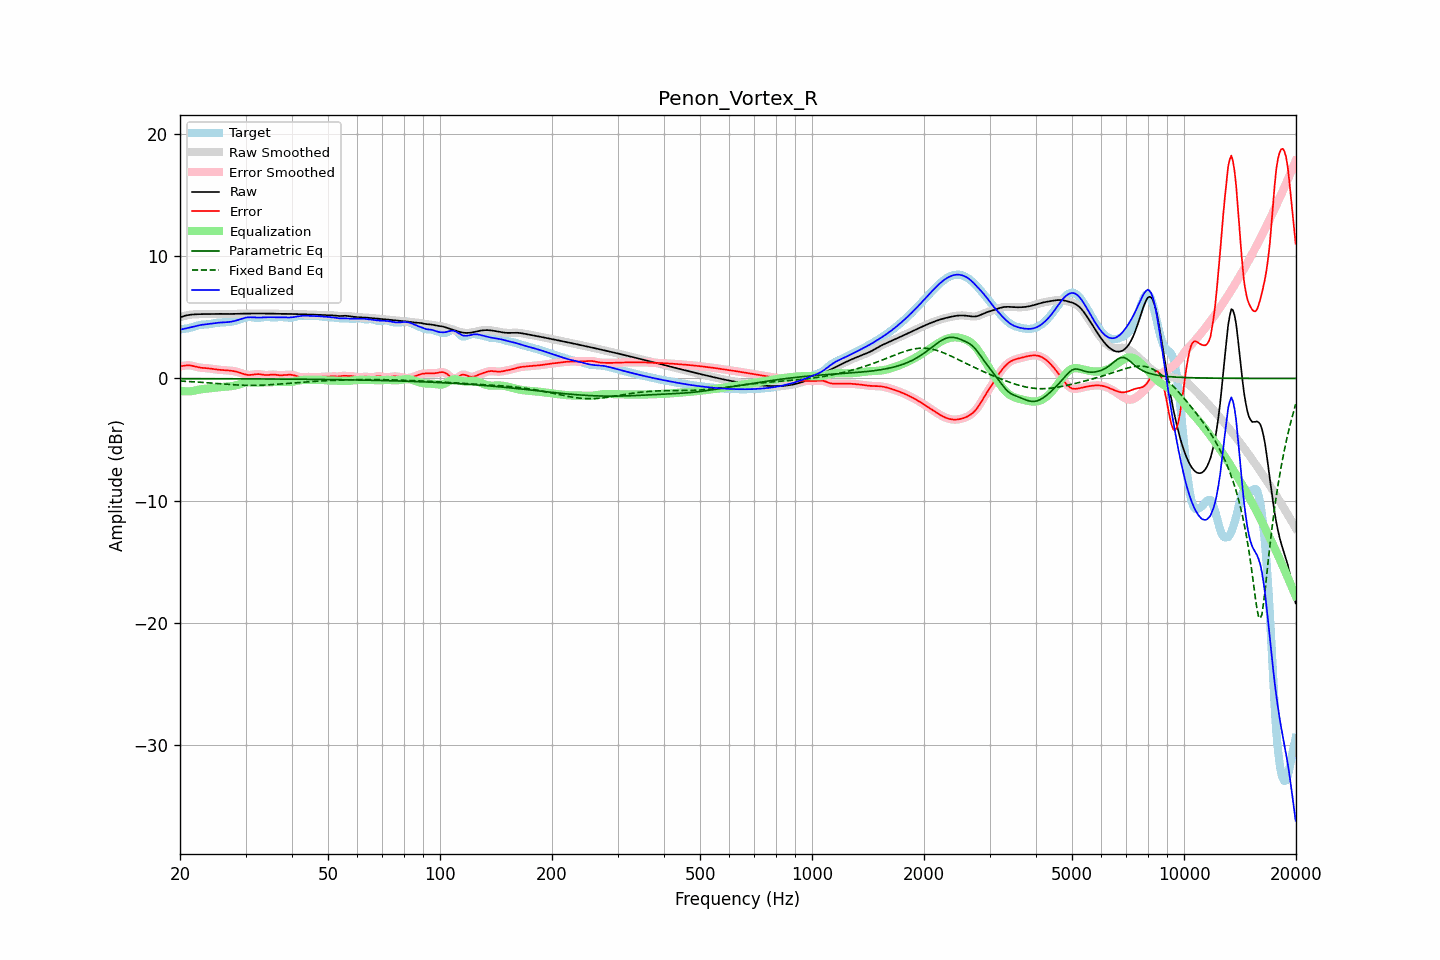

The file beside this chart, header and first rows:
frequency, raw, error, smoothed, error_smoothed, equalization, parametric_eq, fixed_band_eq, equalized_raw, equalized_smoothed, target
20.00, 5.00, 0.99, 5.00, 0.99, -1.00, -0.01, -0.21, 4.00, 4.00, 4.01
20.20, 5.05, 1.01, 5.05, 1.02, -1.03, -0.01, -0.22, 4.02, 4.02, 4.03
20.40, 5.09, 1.03, 5.09, 1.04, -1.04, -0.01, -0.22, 4.05, 4.05, 4.05
20.61, 5.13, 1.06, 5.12, 1.06, -1.05, -0.01, -0.23, 4.08, 4.07, 4.07
20.81, 5.16, 1.07, 5.16, 1.07, -1.06, -0.01, -0.24, 4.10, 4.10, 4.09
21.02, 5.18, 1.08, 5.19, 1.08, -1.06, -0.01, -0.25, 4.13, 4.13, 4.11
21.23, 5.21, 1.07, 5.21, 1.07, -1.05, -0.02, -0.25, 4.16, 4.16, 4.13
21.44, 5.22, 1.05, 5.22, 1.05, -1.04, -0.02, -0.26, 4.18, 4.18, 4.17
21.66, 5.23, 1.02, 5.23, 1.02, -1.02, -0.02, -0.27, 4.22, 4.22, 4.21
21.87, 5.24, 0.99, 5.24, 0.99, -0.99, -0.02, -0.28, 4.25, 4.25, 4.26
22.09, 5.25, 0.95, 5.25, 0.95, -0.96, -0.02, -0.28, 4.29, 4.29, 4.30
22.31, 5.26, 0.92, 5.26, 0.92, -0.93, -0.02, -0.29, 4.32, 4.32, 4.34
22.54, 5.26, 0.90, 5.26, 0.90, -0.91, -0.02, -0.30, 4.35, 4.35, 4.37
22.76, 5.26, 0.88, 5.26, 0.88, -0.89, -0.02, -0.31, 4.38, 4.38, 4.39
22.99, 5.27, 0.86, 5.27, 0.86, -0.87, -0.02, -0.32, 4.40, 4.40, 4.40
23.22, 5.27, 0.86, 5.27, 0.86, -0.85, -0.02, -0.33, 4.41, 4.41, 4.41
23.45, 5.27, 0.85, 5.27, 0.85, -0.84, -0.02, -0.34, 4.43, 4.43, 4.42
23.69, 5.26, 0.84, 5.26, 0.84, -0.83, -0.02, -0.35, 4.44, 4.44, 4.43
23.92, 5.26, 0.82, 5.26, 0.82, -0.81, -0.02, -0.36, 4.45, 4.45, 4.44
24.16, 5.27, 0.80, 5.27, 0.80, -0.80, -0.02, -0.37, 4.47, 4.47, 4.46
24.40, 5.27, 0.78, 5.27, 0.78, -0.78, -0.02, -0.38, 4.49, 4.49, 4.49
24.65, 5.27, 0.76, 5.27, 0.76, -0.77, -0.02, -0.39, 4.51, 4.51, 4.51
24.89, 5.28, 0.74, 5.28, 0.74, -0.75, -0.02, -0.40, 4.53, 4.53, 4.53
25.14, 5.28, 0.73, 5.28, 0.73, -0.73, -0.02, -0.41, 4.55, 4.55, 4.55
25.39, 5.28, 0.72, 5.28, 0.72, -0.72, -0.02, -0.42, 4.56, 4.56, 4.57
25.65, 5.28, 0.71, 5.28, 0.71, -0.71, -0.02, -0.43, 4.57, 4.57, 4.58
25.91, 5.28, 0.70, 5.28, 0.70, -0.70, -0.02, -0.44, 4.58, 4.58, 4.58
26.16, 5.28, 0.69, 5.28, 0.69, -0.69, -0.02, -0.45, 4.59, 4.59, 4.59
26.43, 5.27, 0.68, 5.27, 0.68, -0.68, -0.02, -0.46, 4.59, 4.60, 4.60
26.69, 5.27, 0.67, 5.27, 0.67, -0.67, -0.02, -0.47, 4.60, 4.60, 4.60
26.96, 5.27, 0.66, 5.27, 0.66, -0.66, -0.02, -0.48, 4.61, 4.61, 4.62
27.23, 5.27, 0.64, 5.27, 0.64, -0.65, -0.03, -0.49, 4.63, 4.63, 4.63
27.50, 5.28, 0.63, 5.28, 0.63, -0.63, -0.03, -0.50, 4.65, 4.65, 4.65
27.77, 5.28, 0.61, 5.28, 0.61, -0.61, -0.03, -0.51, 4.67, 4.67, 4.67
28.05, 5.29, 0.59, 5.29, 0.59, -0.58, -0.03, -0.52, 4.71, 4.71, 4.70
28.33, 5.29, 0.56, 5.29, 0.56, -0.55, -0.03, -0.53, 4.74, 4.74, 4.73
28.62, 5.30, 0.52, 5.30, 0.52, -0.51, -0.03, -0.53, 4.78, 4.78, 4.77
28.90, 5.30, 0.48, 5.30, 0.48, -0.47, -0.03, -0.54, 4.82, 4.82, 4.82
29.19, 5.30, 0.44, 5.30, 0.44, -0.43, -0.03, -0.55, 4.87, 4.87, 4.86
29.48, 5.30, 0.39, 5.30, 0.39, -0.39, -0.03, -0.55, 4.91, 4.91, 4.91
29.78, 5.30, 0.35, 5.30, 0.35, -0.36, -0.03, -0.56, 4.95, 4.95, 4.95
30.08, 5.31, 0.32, 5.31, 0.32, -0.33, -0.03, -0.56, 4.98, 4.97, 4.99
30.38, 5.31, 0.29, 5.31, 0.30, -0.31, -0.03, -0.56, 5.00, 5.00, 5.01
30.68, 5.31, 0.28, 5.31, 0.29, -0.30, -0.03, -0.57, 5.01, 5.01, 5.03
30.99, 5.31, 0.29, 5.31, 0.29, -0.31, -0.03, -0.57, 5.01, 5.01, 5.02
31.30, 5.31, 0.31, 5.31, 0.31, -0.31, -0.03, -0.57, 5.00, 5.00, 5.01
31.61, 5.31, 0.33, 5.31, 0.33, -0.32, -0.03, -0.57, 4.99, 4.99, 4.99
31.93, 5.31, 0.35, 5.31, 0.35, -0.33, -0.03, -0.56, 4.99, 4.99, 4.97
32.24, 5.31, 0.36, 5.31, 0.36, -0.33, -0.04, -0.56, 4.98, 4.98, 4.96
32.57, 5.31, 0.36, 5.31, 0.36, -0.33, -0.04, -0.56, 4.98, 4.98, 4.96
32.89, 5.31, 0.34, 5.31, 0.34, -0.33, -0.04, -0.55, 4.99, 4.99, 4.97
33.22, 5.31, 0.32, 5.31, 0.32, -0.32, -0.04, -0.55, 4.99, 4.99, 4.99
33.55, 5.31, 0.30, 5.31, 0.30, -0.31, -0.04, -0.54, 5.00, 5.00, 5.02
33.89, 5.31, 0.28, 5.31, 0.28, -0.31, -0.04, -0.54, 5.01, 5.01, 5.03
34.23, 5.31, 0.28, 5.31, 0.28, -0.30, -0.04, -0.53, 5.01, 5.01, 5.04
34.57, 5.31, 0.29, 5.31, 0.29, -0.30, -0.04, -0.52, 5.01, 5.01, 5.03
34.92, 5.31, 0.30, 5.31, 0.30, -0.30, -0.04, -0.51, 5.01, 5.01, 5.01
35.27, 5.31, 0.31, 5.31, 0.31, -0.30, -0.04, -0.51, 5.01, 5.01, 4.99
35.62, 5.30, 0.32, 5.30, 0.32, -0.30, -0.04, -0.50, 5.01, 5.01, 4.98
35.97, 5.29, 0.31, 5.30, 0.31, -0.29, -0.04, -0.49, 5.00, 5.00, 4.98
... 635 more rows
